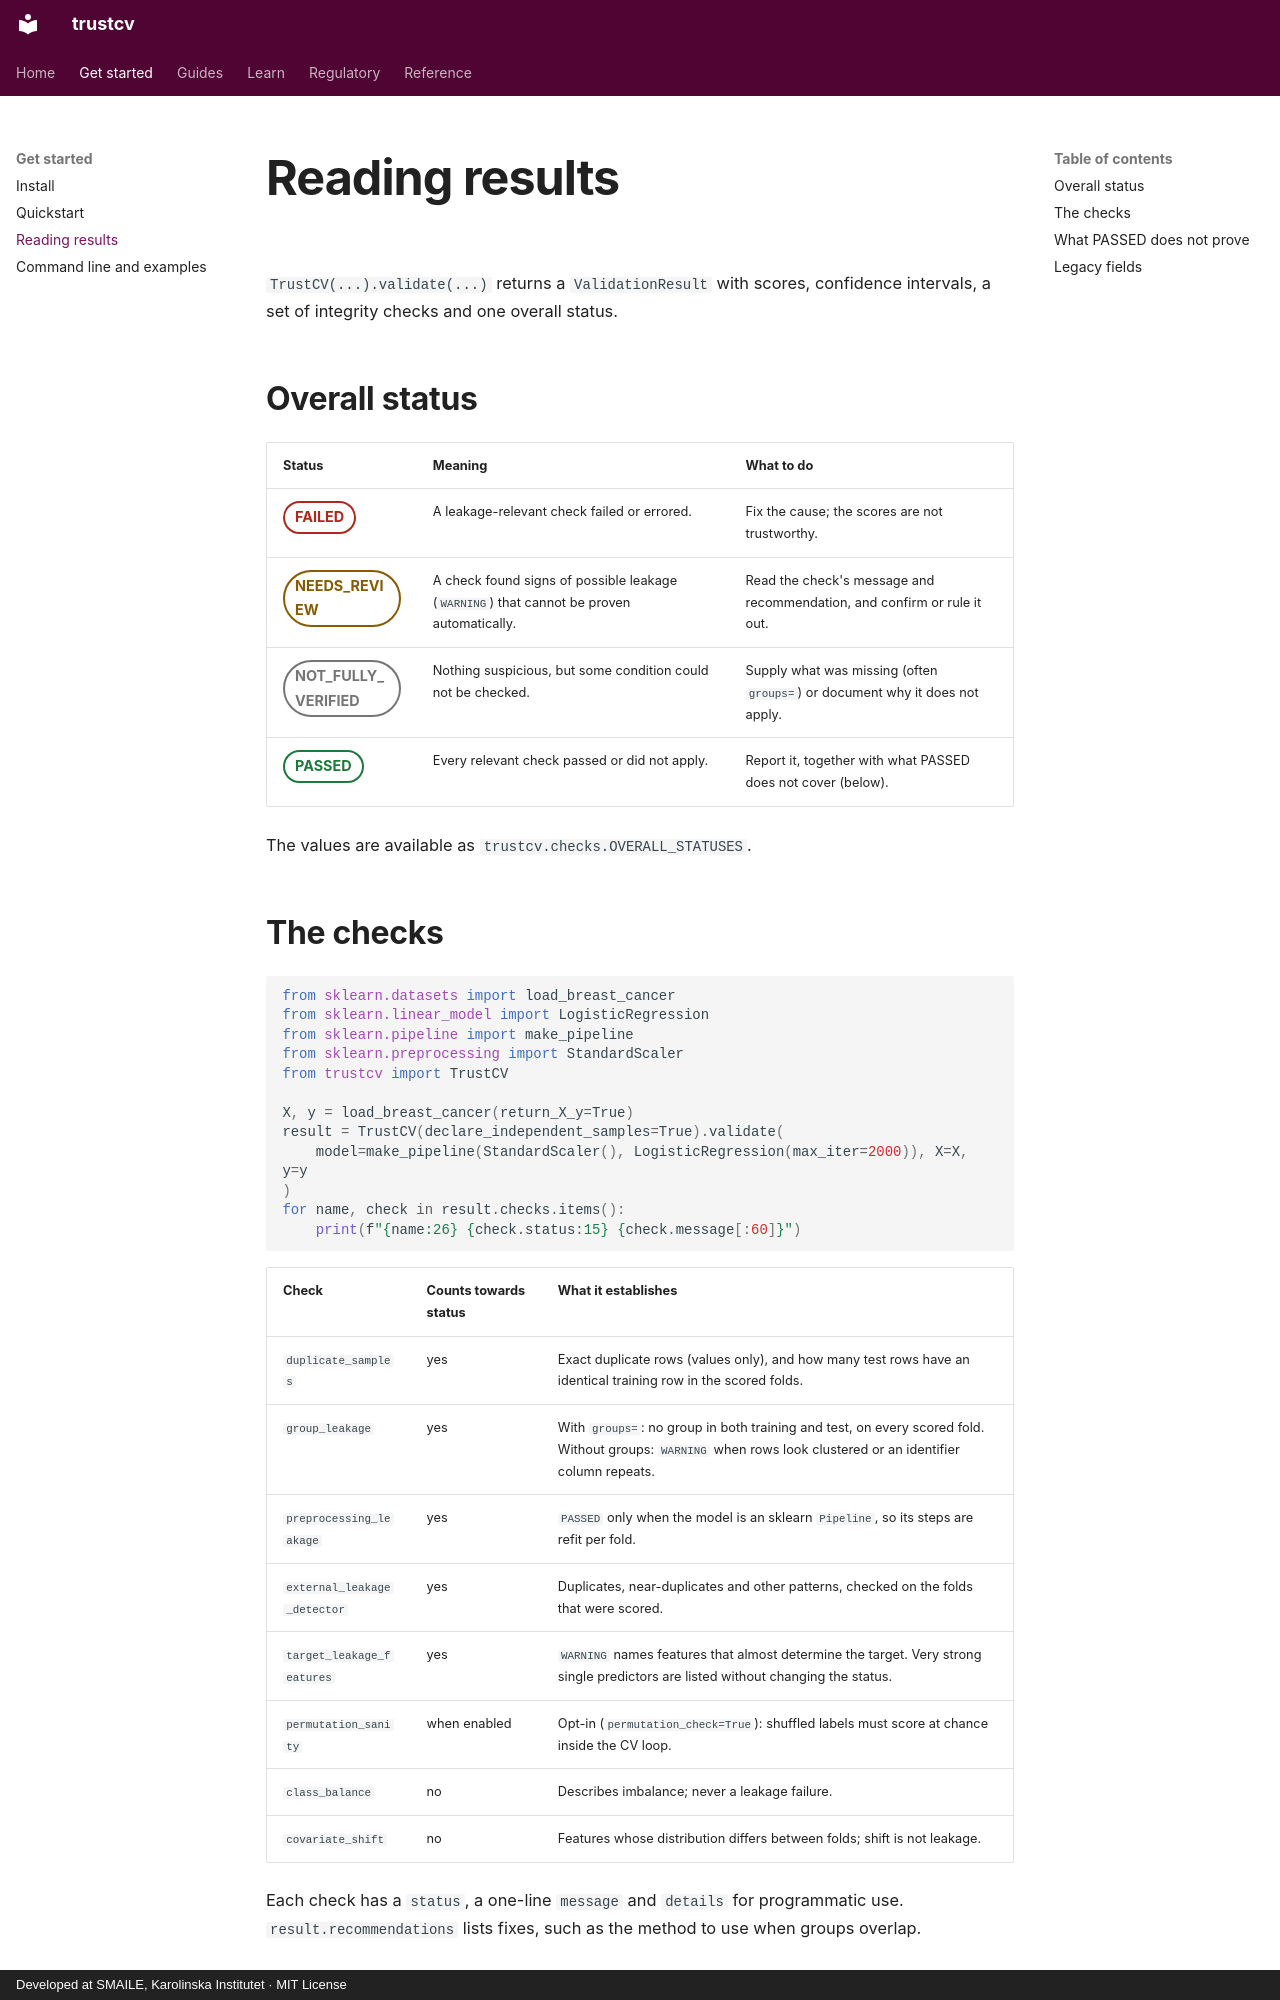

repository: ki-smile/trustcv · page: get-started/reading-results.html · generator: mkdocs · copyright: Developed at SMAILE, Karolinska Institutet · MIT License

---
description: What trustcv's overall status and each integrity check mean, and what a PASSED status does not prove.
---

# Reading results

`TrustCV(...).validate(...)` returns a `ValidationResult` with scores, confidence intervals, a set of integrity checks and one overall status.

## Overall status

| Status | Meaning | What to do |
| --- | --- | --- |
| <span class="tcv-status failed">FAILED</span> | A leakage-relevant check failed or errored. | Fix the cause; the scores are not trustworthy. |
| <span class="tcv-status review">NEEDS_REVIEW</span> | A check found signs of possible leakage (`WARNING`) that cannot be proven automatically. | Read the check's message and recommendation, and confirm or rule it out. |
| <span class="tcv-status unverified">NOT_FULLY_VERIFIED</span> | Nothing suspicious, but some condition could not be checked. | Supply what was missing (often `groups=`) or document why it does not apply. |
| <span class="tcv-status passed">PASSED</span> | Every relevant check passed or did not apply. | Report it, together with what PASSED does not cover (below). |

The values are available as `trustcv.checks.OVERALL_STATUSES`.
